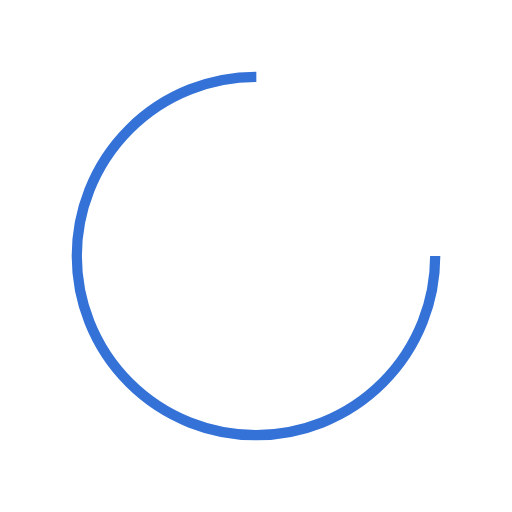
t = 0.00 s
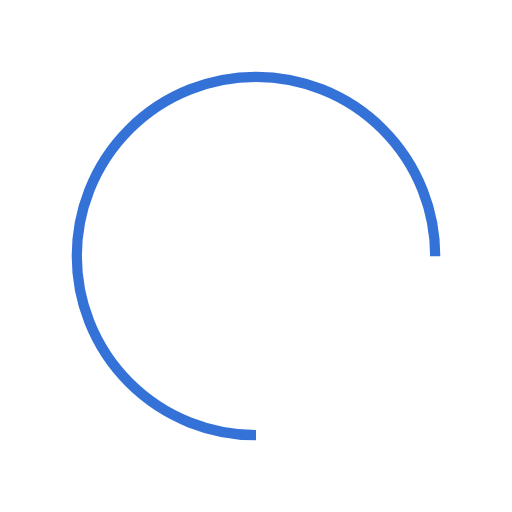
t = 0.25 s
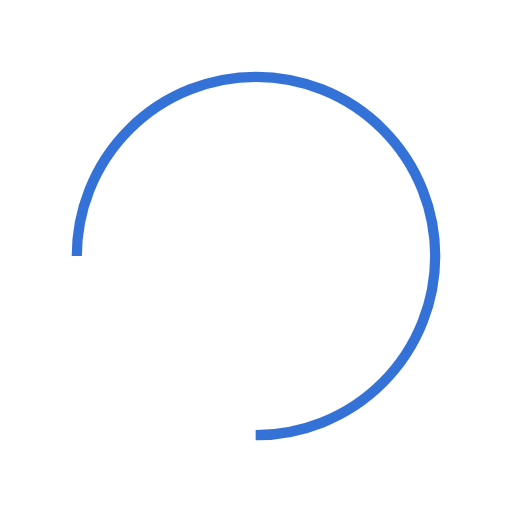
t = 0.50 s
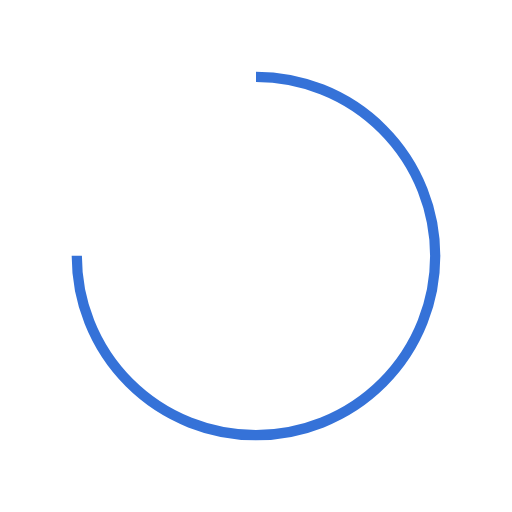
t = 0.75 s

The animated SVG that drew these frames (rendered in a browser with its animation timeline set to each time). Animation: 1 SMIL element (animateTransform=1); one cycle of 1.00 s, repeats indefinitely.

<?xml version="1.0" encoding="utf-8"?>
<svg xmlns="http://www.w3.org/2000/svg" xmlns:xlink="http://www.w3.org/1999/xlink" style="margin: auto; background: none; display: block; shape-rendering: auto;" width="200px" height="200px" viewBox="0 0 100 100" preserveAspectRatio="xMidYMid">
<circle cx="50" cy="50" fill="none" stroke="#3572d8" stroke-width="2" r="35" stroke-dasharray="164.93361431346415 56.97787143782138">
  <animateTransform attributeName="transform" type="rotate" repeatCount="indefinite" dur="1s" values="0 50 50;360 50 50" keyTimes="0;1"></animateTransform>
</circle>
<!-- [ldio] generated by https://loading.io/ --></svg>